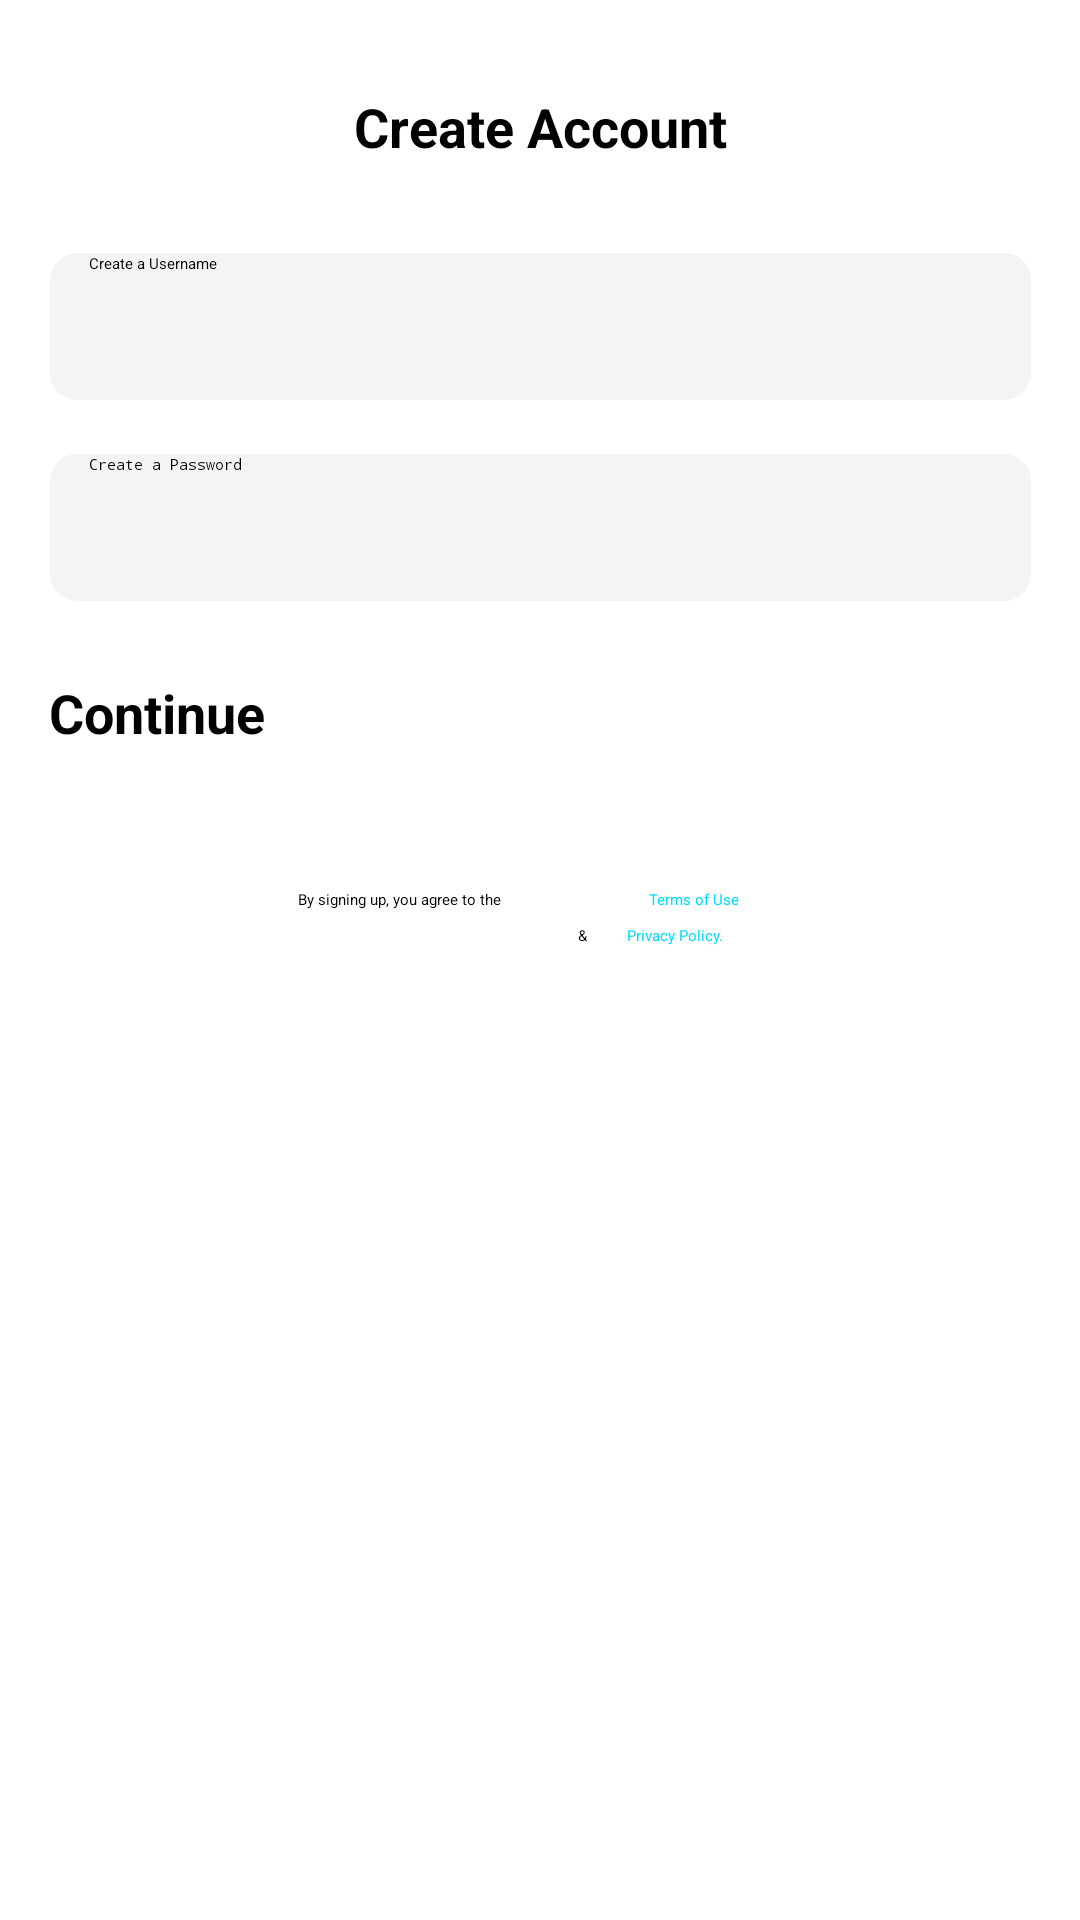

The Android layout XML behind this screen, and the referenced resources:
<!-- AndroidManifest.xml: application theme Theme.Musically -->
<!-- res/layout/activity_register.xml -->
<?xml version="1.0" encoding="utf-8"?>
<androidx.constraintlayout.widget.ConstraintLayout xmlns:android="http://schemas.android.com/apk/res/android"
    xmlns:app="http://schemas.android.com/apk/res-auto"
    xmlns:tools="http://schemas.android.com/tools"
    android:layout_width="match_parent"
    android:layout_height="match_parent"
    tools:context=".register">

    <TextView
        android:id="@+id/textView"
        android:layout_width="wrap_content"
        android:layout_height="wrap_content"
        android:layout_marginTop="30dp"
        android:text="@string/text_create_account"
        android:textColor="@color/black"
        android:textSize="18sp"
        android:textStyle="bold"
        app:layout_constraintEnd_toEndOf="parent"
        app:layout_constraintStart_toStartOf="parent"
        app:layout_constraintTop_toTopOf="parent" />

    <EditText
        android:id="@+id/editTextTextEmailAddress"
        style="@style/Widget.AppCompat.Light.AutoCompleteTextView"
        android:layout_width="327dp"
        android:layout_height="49dp"
        android:layout_marginTop="30dp"
        android:autofillHints=""
        android:background="@drawable/rounded"
        android:ems="10"
        android:hint="@string/register_username"
        android:inputType="textEmailAddress"
        android:paddingLeft="13sp"
        app:layout_constraintEnd_toEndOf="parent"
        app:layout_constraintStart_toStartOf="parent"
        app:layout_constraintTop_toBottomOf="@+id/textView" />

    <Button
        android:id="@+id/buttonRegister"
        android:layout_width="328dp"
        android:layout_height="53dp"
        android:layout_marginTop="25dp"
        android:text="@string/btn_continue"
        android:textAllCaps="false"
        android:textSize="18sp"
        android:textStyle="bold"
        app:backgroundTint="@android:color/holo_blue_bright"
        app:layout_constraintEnd_toEndOf="parent"
        app:layout_constraintHorizontal_bias="0.506"
        app:layout_constraintStart_toStartOf="parent"
        app:layout_constraintTop_toBottomOf="@+id/editTextTextPassword" />

    <TextView
        android:id="@+id/textView2"
        android:layout_width="wrap_content"
        android:layout_height="wrap_content"
        android:layout_marginStart="56dp"
        android:layout_marginLeft="56dp"
        android:layout_marginTop="18dp"
        android:layout_marginEnd="3dp"
        android:layout_marginRight="3dp"
        android:text="@string/text_sign"
        app:layout_constraintEnd_toStartOf="@+id/textView4"
        app:layout_constraintStart_toStartOf="parent"
        app:layout_constraintTop_toBottomOf="@+id/buttonRegister" />

    <TextView
        android:id="@+id/textView3"
        android:layout_width="wrap_content"
        android:layout_height="wrap_content"
        android:layout_marginStart="185dp"
        android:layout_marginLeft="185dp"
        android:layout_marginTop="5dp"
        android:layout_marginEnd="3dp"
        android:layout_marginRight="3dp"
        android:text="@string/amp"
        app:layout_constraintEnd_toStartOf="@+id/textView6"
        app:layout_constraintStart_toStartOf="parent"
        app:layout_constraintTop_toBottomOf="@+id/textView2" />

    <TextView
        android:id="@+id/textView4"
        android:layout_width="wrap_content"
        android:layout_height="wrap_content"
        android:layout_marginStart="3dp"
        android:layout_marginLeft="3dp"
        android:layout_marginTop="18dp"
        android:layout_marginEnd="70dp"
        android:layout_marginRight="70dp"
        android:text="@string/terms_of_use"
        android:textColor="@android:color/holo_blue_bright"
        android:textColorLink="#4F5254"
        app:layout_constraintEnd_toEndOf="parent"
        app:layout_constraintStart_toEndOf="@+id/textView2"
        app:layout_constraintTop_toBottomOf="@+id/buttonRegister" />

    <EditText
        android:id="@+id/editTextTextPassword"
        android:layout_width="327dp"
        android:layout_height="49dp"
        android:layout_marginTop="18dp"
        android:autofillHints=""
        android:background="@drawable/rounded"
        android:ems="10"
        android:hint="@string/register_password"
        android:inputType="textPassword"
        android:paddingLeft="13sp"
        app:layout_constraintEnd_toEndOf="parent"
        app:layout_constraintStart_toStartOf="parent"
        app:layout_constraintTop_toBottomOf="@+id/editTextTextEmailAddress" />

    <TextView
        android:id="@+id/textView6"
        android:layout_width="wrap_content"
        android:layout_height="wrap_content"
        android:layout_marginStart="3dp"
        android:layout_marginLeft="3dp"
        android:layout_marginTop="5dp"
        android:layout_marginEnd="111dp"
        android:layout_marginRight="111dp"
        android:text="@string/privacy_policy"
        android:textColor="@android:color/holo_blue_bright"
        app:layout_constraintEnd_toEndOf="parent"
        app:layout_constraintHorizontal_bias="0.0"
        app:layout_constraintStart_toEndOf="@+id/textView3"
        app:layout_constraintTop_toBottomOf="@+id/textView2" />

    <ImageView
        android:id="@+id/backButton"
        android:layout_width="wrap_content"
        android:layout_height="wrap_content"
        android:layout_marginStart="32dp"
        android:layout_marginLeft="32dp"
        android:layout_marginTop="30dp"
        android:onClick="goBack"
        app:layout_constraintStart_toStartOf="parent"
        app:layout_constraintTop_toTopOf="parent"
        app:srcCompat="@drawable/ic_goback" />

</androidx.constraintlayout.widget.ConstraintLayout>
<!-- resources referenced by this layout -->
<resources>
  <!-- drawable ic_goback: png bitmap (drawable-hdpi, 145 bytes) -->
  <!-- drawable rounded (drawable) -->
  <?xml version="1.0" encoding="utf-8"?>
  <shape xmlns:android="http://schemas.android.com/apk/res/android" android:shape="rectangle">
      <stroke
          android:width="2dp"
          android:color="#f4f4f4"/>
      <solid  android:color="#f4f4f4"/>
      <corners android:radius="8dp"/>
  </shape>
  <string name="amp">&amp;</string>
  <string name="btn_continue">Continue</string>
  <string name="privacy_policy">Privacy Policy.</string>
  <string name="register_password">Create a Password</string>
  <string name="register_username">Create a Username</string>
  <string name="terms_of_use">Terms of Use</string>
  <string name="text_create_account">Create Account</string>
  <string name="text_sign">By signing up, you agree to the</string>
  <!-- not gathered from this repository: default colours our renderer supplied (Android Studio template values) -->
  <color name="black">#FF000000</color>
</resources>
